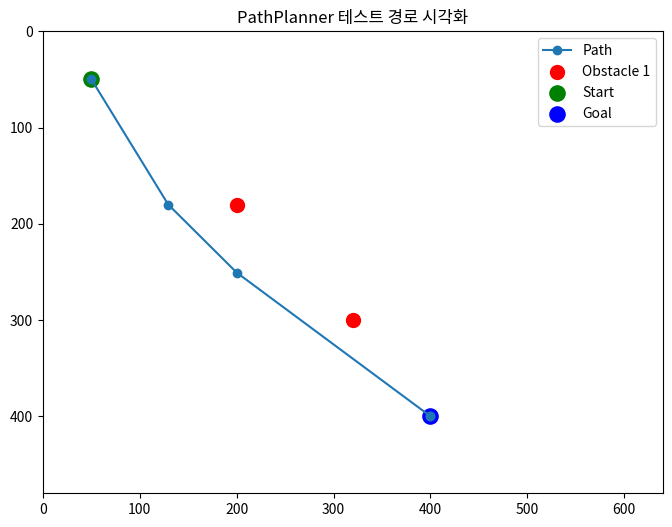

Reproduce this figure in Python.
import numpy as np

class PathPlanner:
    def __init__(self, num_segments=5, img_width=640, step_size=0.1):
        self.num_segments = num_segments
        self.img_width = img_width
        self.step_size = step_size

    def replan_around(self, start, goal, obs, clearance_pixel, frame_shape):
        start = np.array(start, dtype=float)
        goal = np.array(goal, dtype=float)
        obs = np.array(obs, dtype=float)

        dir_vec = goal - start
        norm = np.linalg.norm(dir_vec)
        if norm == 0:
            return [tuple(start)]

        dir_unit = dir_vec / norm
        perp_left = np.array([-dir_unit[1], dir_unit[0]])
        perp_right = np.array([ dir_unit[1], -dir_unit[0]])

        def side_clearance(side_vec):
            side_pt = obs + side_vec * clearance_pixel
            h, w = frame_shape
            if 0 <= side_pt[0] < w and 0 <= side_pt[1] < h:
                return np.linalg.norm(goal - side_pt), side_pt
            return float('inf'), side_pt

        dist_left,  side_left  = side_clearance(perp_left)
        dist_right, side_right = side_clearance(perp_right)
        side_pt = side_left if dist_left < dist_right else side_right
        ahead  = side_pt + dir_unit * clearance_pixel
        behind = side_pt - dir_unit * clearance_pixel

        return [tuple(start), tuple(behind), tuple(ahead), tuple(goal)]

    def plan_full_path(self, start, goal, obstacle_list, frame_shape, clearance=40):
        path = [start]
        cur_pos = start

        for obs in obstacle_list:
            segment = self.replan_around(cur_pos, goal, obs, clearance, frame_shape)
            path.extend(segment[1:])
            cur_pos = segment[-1]

        path.append(goal)
        return path

    def pid_step(self, current_pos, goal_pos):
        dx = goal_pos[0] - current_pos[0]
        dy = goal_pos[1] - current_pos[1]
        dist = (dx**2 + dy**2) ** 0.5
        if dist == 0:
            return current_pos

        ratio = min(self.step_size / dist, 1.0)
        new_x = current_pos[0] + dx * ratio
        new_y = current_pos[1] + dy * ratio
        return (new_x, new_y)
    

if __name__ == "__main__":

    import matplotlib.pyplot as plt
    
    # 1. PathPlanner 인스턴스 생성
    planner = PathPlanner(step_size=0.2)

    # 2. 시작점, 목표점, 장애물 좌표 (모두 [x, y])
    start = (50, 50)
    goal = (400, 400)
    obstacle_list = [
        (200, 180),    # 장애물1
        (320, 300)     # 장애물2
    ]
    frame_shape = (480, 640)  # (height, width)
    clearance = 50            # 장애물 회피 최소 거리(px)

    # 3. 경로 생성
    path = planner.plan_full_path(start, goal, obstacle_list, frame_shape, clearance)
    print("경로 포인트:")
    for pt in path:
        print(pt)

    # 4. 시각화
    plt.figure(figsize=(8, 6))
    # 전체 경로
    path_arr = np.array(path)
    plt.plot(path_arr[:,0], path_arr[:,1], '-o', label='Path')

    # 장애물 표시
    for idx, obs in enumerate(obstacle_list):
        plt.scatter(*obs, color='red', s=100, label=f'Obstacle {idx+1}' if idx==0 else None)

    # 시작/목표점 표시
    plt.scatter(*start, color='green', s=120, label='Start')
    plt.scatter(*goal, color='blue', s=120, label='Goal')

    plt.xlim(0, frame_shape[1])
    plt.ylim(0, frame_shape[0])
    plt.gca().invert_yaxis()  # 이미지 좌표계처럼 (좌상단 원점)
    plt.legend()
    plt.title("PathPlanner 테스트 경로 시각화")
    plt.show()